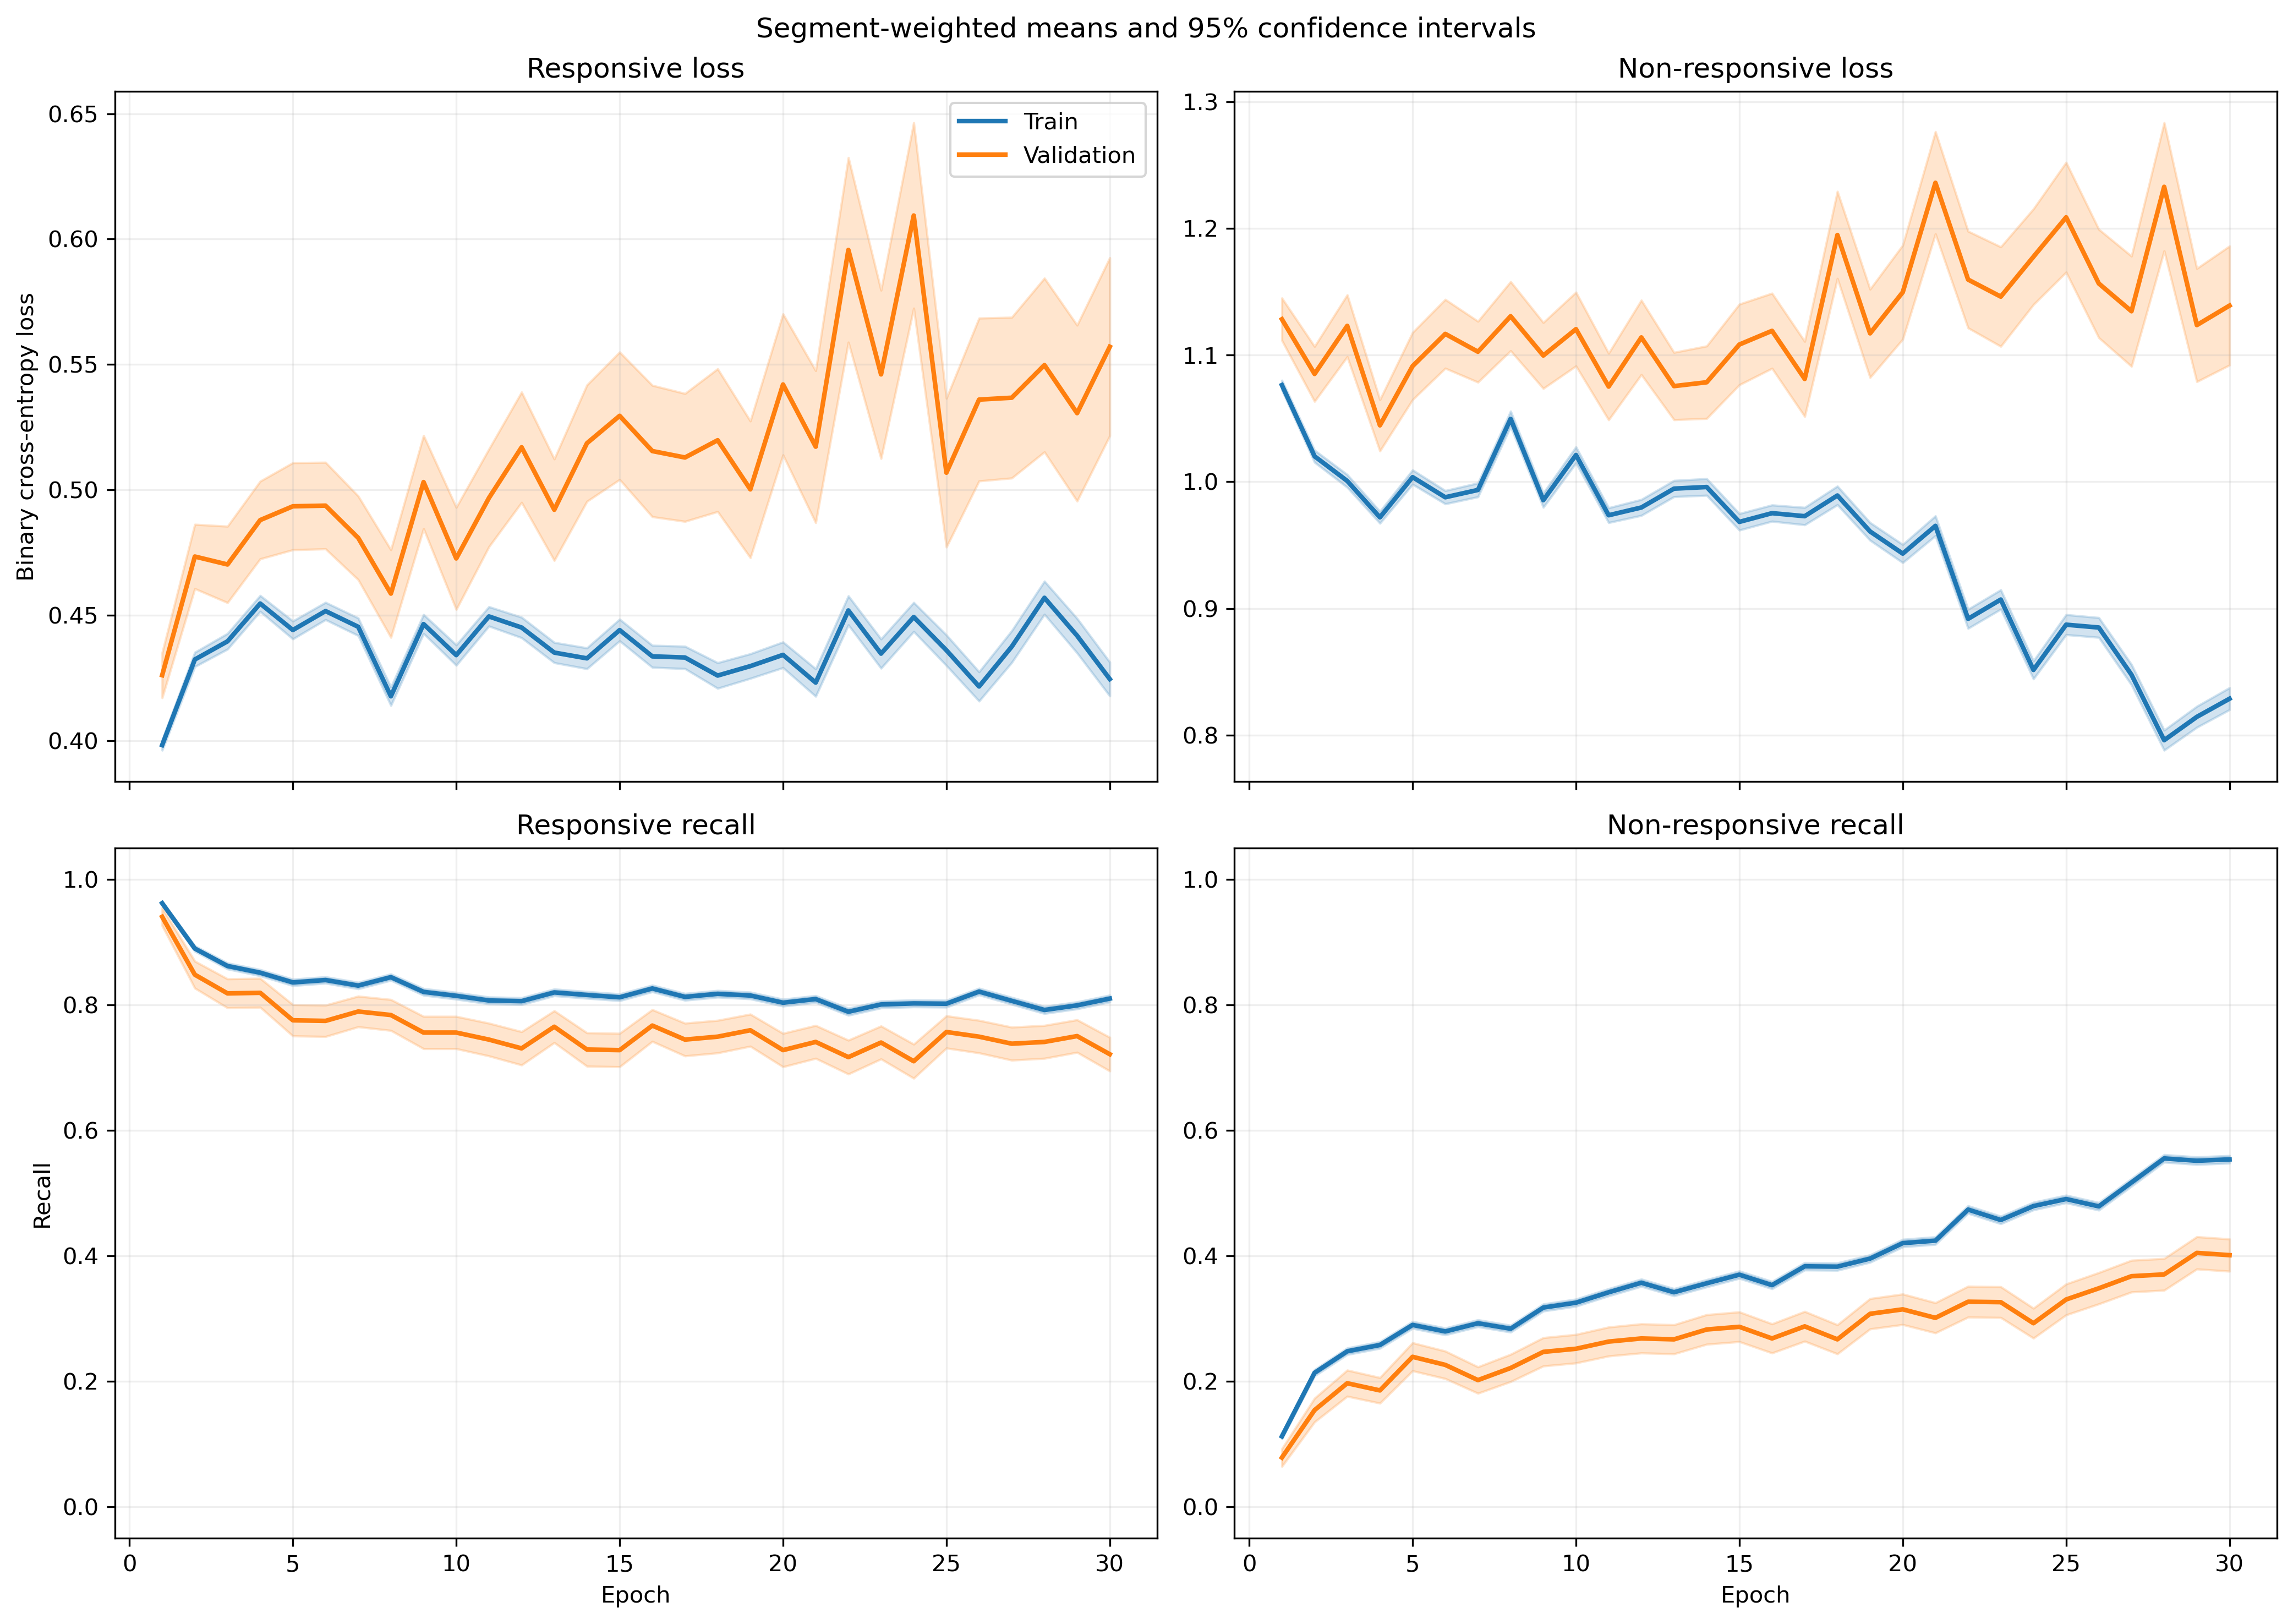

The file beside this chart, header and first rows:
fold, epoch, split, r_loss, r_loss_count, r_loss_sum, r_loss_sum_sq, r_recall, r_recall_count, r_recall_sum, r_recall_sum_sq, nr_loss, nr_loss_count, nr_loss_sum, nr_loss_sum_sq, nr_recall, nr_recall_count, nr_recall_sum, nr_recall_sum_sq
1, 1, train, 0.4301, 1063, 457.2, 220.4, 0.9464, 1063, 1006, 1006, 1.02, 1401, 1429, 1561, 0.1128, 1401, 158.0, 158.0
1, 1, validation, 0.3908, 10, 3.908, 1.598, 1.0, 10, 10.0, 10.0, , 0, 0.0, 0.0, , 0, 0.0, 0.0
1, 2, train, 0.4624, 1063, 491.5, 269.6, 0.8683, 1063, 923.0, 923.0, 0.9505, 1401, 1332, 1423, 0.2405, 1401, 337.0, 337.0
1, 2, validation, 0.4447, 10, 4.447, 2.166, 0.9, 10, 9.0, 9.0, , 0, 0.0, 0.0, , 0, 0.0, 0.0
1, 3, train, 0.4831, 1063, 513.5, 313.1, 0.8128, 1063, 864.0, 864.0, 0.9224, 1401, 1292, 1423, 0.3191, 1401, 447.0, 447.0
1, 3, validation, 0.4475, 10, 4.475, 2.297, 0.9, 10, 9.0, 9.0, , 0, 0.0, 0.0, , 0, 0.0, 0.0
1, 4, train, 0.4708, 1063, 500.5, 303.5, 0.8156, 1063, 867.0, 867.0, 0.9458, 1401, 1325, 1503, 0.3219, 1401, 451.0, 451.0
1, 4, validation, 0.4632, 10, 4.632, 2.527, 0.9, 10, 9.0, 9.0, , 0, 0.0, 0.0, , 0, 0.0, 0.0
1, 5, train, 0.4607, 1063, 489.7, 316.2, 0.7883, 1063, 838.0, 838.0, 0.9755, 1401, 1367, 1671, 0.349, 1401, 489.0, 489.0
1, 5, validation, 0.482, 10, 4.82, 2.92, 0.9, 10, 9.0, 9.0, , 0, 0.0, 0.0, , 0, 0.0, 0.0
1, 6, train, 0.4765, 1063, 506.5, 292.3, 0.8241, 1063, 876.0, 876.0, 0.9062, 1401, 1270, 1323, 0.3305, 1401, 463.0, 463.0
1, 6, validation, 0.5002, 10, 5.002, 2.883, 0.9, 10, 9.0, 9.0, , 0, 0.0, 0.0, , 0, 0.0, 0.0
1, 7, train, 0.5509, 1063, 585.6, 441.6, 0.6341, 1063, 674.0, 674.0, 0.8083, 1401, 1132, 1207, 0.5382, 1401, 754.0, 754.0
1, 7, validation, 0.6417, 10, 6.417, 5.188, 0.6, 10, 6.0, 6.0, , 0, 0.0, 0.0, , 0, 0.0, 0.0
1, 8, train, 0.4921, 1063, 523.1, 401.6, 0.7441, 1063, 791.0, 791.0, 0.891, 1401, 1248, 1564, 0.4839, 1401, 678.0, 678.0
1, 8, validation, 0.6038, 10, 6.038, 5.222, 0.7, 10, 7.0, 7.0, , 0, 0.0, 0.0, , 0, 0.0, 0.0
1, 9, train, 0.434, 1063, 461.3, 319.4, 0.8015, 1063, 852.0, 852.0, 1.007, 1401, 1411, 1917, 0.4026, 1401, 564.0, 564.0
1, 9, validation, 0.5294, 10, 5.294, 4.426, 0.7, 10, 7.0, 7.0, , 0, 0.0, 0.0, , 0, 0.0, 0.0
1, 10, train, 0.4925, 1063, 523.5, 419.5, 0.7714, 1063, 820.0, 820.0, 0.8633, 1401, 1210, 1480, 0.4611, 1401, 646.0, 646.0
1, 10, validation, 0.618, 10, 6.18, 5.908, 0.7, 10, 7.0, 7.0, , 0, 0.0, 0.0, , 0, 0.0, 0.0
1, 11, train, 0.5353, 1063, 569.1, 457.9, 0.683, 1063, 726.0, 726.0, 0.8261, 1401, 1157, 1379, 0.5289, 1401, 741.0, 741.0
1, 11, validation, 0.6228, 10, 6.228, 5.094, 0.6, 10, 6.0, 6.0, , 0, 0.0, 0.0, , 0, 0.0, 0.0
1, 12, train, 0.5272, 1063, 560.4, 466.7, 0.7187, 1063, 764.0, 764.0, 0.8339, 1401, 1168, 1413, 0.4968, 1401, 696.0, 696.0
1, 12, validation, 0.5039, 10, 5.039, 3.658, 0.9, 10, 9.0, 9.0, , 0, 0.0, 0.0, , 0, 0.0, 0.0
1, 13, train, 0.457, 1063, 485.8, 381.7, 0.762, 1063, 810.0, 810.0, 0.9539, 1401, 1336, 1922, 0.4732, 1401, 663.0, 663.0
1, 13, validation, 0.5024, 10, 5.024, 4.016, 0.9, 10, 9.0, 9.0, , 0, 0.0, 0.0, , 0, 0.0, 0.0
1, 14, train, 0.4586, 1063, 487.5, 410.6, 0.7733, 1063, 822.0, 822.0, 0.9454, 1401, 1325, 1888, 0.464, 1401, 650.0, 650.0
1, 14, validation, 0.4574, 10, 4.574, 3.448, 0.9, 10, 9.0, 9.0, , 0, 0.0, 0.0, , 0, 0.0, 0.0
1, 15, train, 0.459, 1063, 487.9, 366.8, 0.7799, 1063, 829.0, 829.0, 0.8808, 1401, 1234, 1505, 0.4532, 1401, 635.0, 635.0
1, 15, validation, 0.5511, 10, 5.511, 3.962, 0.7, 10, 7.0, 7.0, , 0, 0.0, 0.0, , 0, 0.0, 0.0
1, 16, train, 0.4367, 1063, 464.2, 428, 0.8062, 1063, 857.0, 857.0, 0.9664, 1401, 1354, 1939, 0.4325, 1401, 606.0, 606.0
1, 16, validation, 0.5012, 10, 5.012, 3.853, 0.8, 10, 8.0, 8.0, , 0, 0.0, 0.0, , 0, 0.0, 0.0
1, 17, train, 0.4632, 1063, 492.4, 459.1, 0.7667, 1063, 815.0, 815.0, 0.9153, 1401, 1282, 1853, 0.4968, 1401, 696.0, 696.0
1, 17, validation, 0.7392, 10, 7.392, 7.44, 0.5, 10, 5.0, 5.0, , 0, 0.0, 0.0, , 0, 0.0, 0.0
1, 18, train, 0.4798, 1063, 510, 430.7, 0.746, 1063, 793.0, 793.0, 0.8449, 1401, 1184, 1484, 0.5296, 1401, 742.0, 742.0
1, 18, validation, 0.6452, 10, 6.452, 5.111, 0.7, 10, 7.0, 7.0, , 0, 0.0, 0.0, , 0, 0.0, 0.0
1, 19, train, 0.4215, 1063, 448.1, 375.5, 0.8175, 1063, 869.0, 869.0, 0.9307, 1401, 1304, 1758, 0.4582, 1401, 642.0, 642.0
1, 19, validation, 0.5172, 10, 5.172, 3.282, 0.7, 10, 7.0, 7.0, , 0, 0.0, 0.0, , 0, 0.0, 0.0
1, 20, train, 0.4332, 1063, 460.5, 366.7, 0.7883, 1063, 838.0, 838.0, 0.8521, 1401, 1194, 1521, 0.5203, 1401, 729.0, 729.0
1, 20, validation, 0.6538, 10, 6.538, 4.908, 0.5, 10, 5.0, 5.0, , 0, 0.0, 0.0, , 0, 0.0, 0.0
1, 21, train, 0.4736, 1063, 503.4, 496.3, 0.7479, 1063, 795.0, 795.0, 0.8131, 1401, 1139, 1532, 0.5682, 1401, 796.0, 796.0
1, 21, validation, 0.5177, 10, 5.177, 3.388, 0.6, 10, 6.0, 6.0, , 0, 0.0, 0.0, , 0, 0.0, 0.0
1, 22, train, 0.4413, 1063, 469.1, 407.5, 0.7808, 1063, 830.0, 830.0, 0.8232, 1401, 1153, 1509, 0.5582, 1401, 782.0, 782.0
1, 22, validation, 0.6487, 10, 6.487, 4.982, 0.5, 10, 5.0, 5.0, , 0, 0.0, 0.0, , 0, 0.0, 0.0
1, 23, train, 0.6264, 1063, 665.9, 916.4, 0.7008, 1063, 745.0, 745.0, 0.609, 1401, 853.2, 1060, 0.6781, 1401, 950.0, 950.0
1, 23, validation, 0.7775, 10, 7.775, 7.481, 0.4, 10, 4.0, 4.0, , 0, 0.0, 0.0, , 0, 0.0, 0.0
1, 24, train, 0.531, 1063, 564.4, 611.2, 0.7404, 1063, 787.0, 787.0, 0.639, 1401, 895.2, 1029, 0.6588, 1401, 923.0, 923.0
1, 24, validation, 0.8179, 10, 8.179, 7.93, 0.4, 10, 4.0, 4.0, , 0, 0.0, 0.0, , 0, 0.0, 0.0
1, 25, train, 0.3902, 1063, 414.7, 332.3, 0.825, 1063, 877.0, 877.0, 0.8913, 1401, 1249, 1681, 0.4932, 1401, 691.0, 691.0
1, 25, validation, 0.4511, 10, 4.511, 2.442, 0.8, 10, 8.0, 8.0, , 0, 0.0, 0.0, , 0, 0.0, 0.0
1, 26, train, 0.3624, 1063, 385.3, 343.4, 0.8532, 1063, 907.0, 907.0, 0.9267, 1401, 1298, 1926, 0.4968, 1401, 696.0, 696.0
1, 26, validation, 0.698, 10, 6.98, 5.921, 0.5, 10, 5.0, 5.0, , 0, 0.0, 0.0, , 0, 0.0, 0.0
1, 27, train, 0.662, 1063, 703.7, 1052, 0.6529, 1063, 694.0, 694.0, 0.5879, 1401, 823.7, 1305, 0.7523, 1401, 1054, 1054
1, 27, validation, 1.049, 10, 10.49, 12.78, 0.2, 10, 2.0, 2.0, , 0, 0.0, 0.0, , 0, 0.0, 0.0
1, 28, train, 0.5598, 1063, 595.1, 625.4, 0.731, 1063, 777.0, 777.0, 0.5704, 1401, 799.2, 801.3, 0.7152, 1401, 1002, 1002
1, 28, validation, 0.856, 10, 8.56, 8.079, 0.3, 10, 3.0, 3.0, , 0, 0.0, 0.0, , 0, 0.0, 0.0
1, 29, train, 0.4068, 1063, 432.4, 445.3, 0.8006, 1063, 851.0, 851.0, 0.7441, 1401, 1043, 1498, 0.6081, 1401, 852.0, 852.0
1, 29, validation, 0.5568, 10, 5.568, 4.147, 0.6, 10, 6.0, 6.0, , 0, 0.0, 0.0, , 0, 0.0, 0.0
1, 30, train, 0.3718, 1063, 395.2, 401, 0.8307, 1063, 883.0, 883.0, 0.8398, 1401, 1177, 1851, 0.5839, 1401, 818.0, 818.0
1, 30, validation, 0.7765, 10, 7.765, 7.063, 0.5, 10, 5.0, 5.0, , 0, 0.0, 0.0, , 0, 0.0, 0.0
... 1,140 more rows
